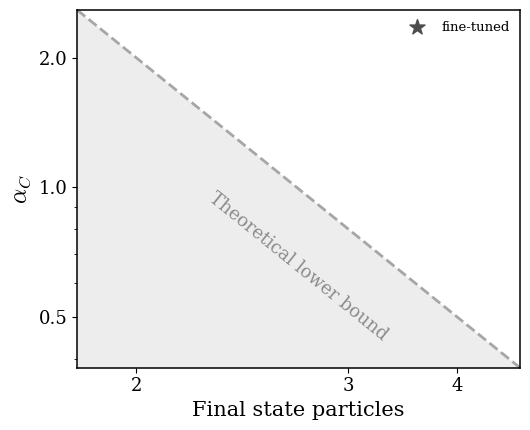

Source code (Python): (Note: this script raises an exception after producing the figure.)
#!/usr/bin/env python3
"""Compute-scaling exponent alpha_C vs final-state multiplicity, styled after the
alphas_panels figure of the Quantifying-ML-uncertainties talk: log-y axis, grey
shaded wedge below the theoretical lower bound alpha = 4/DOF (DOF = 3*n_fs - 4)
with the label rotated along the dashed line, one tab10 colour per process
family joined by dotted lines, fine-tuned (full, layer-decay) targets as stars.

Exponents are read from the two scaling_law_params.json files so the figure
tracks the actual fits; the ratio (virt/Born) targets are excluded as nonsense.
Usage: python alpha_vs_multiplicity_overlay.py [out_basename]
"""
import json, os, sys
import numpy as np
import matplotlib; matplotlib.use("Agg")
import matplotlib.pyplot as plt
from matplotlib.ticker import FixedLocator, NullFormatter, ScalarFormatter

ROOT = "/lustre/fswork/projects/rech/itg/ulm49ia/Foundational_Amplitudes"
SOLO = os.path.join(ROOT, "sweeps/scaling_solo_full/scaling_law_params.json")
FT   = os.path.join(ROOT, "sweeps/finetune_scaling_virt_002/scaling_law_params.json")
out  = sys.argv[1] if len(sys.argv) > 1 else os.path.join(
    ROOT, "analysis/scaling_compute/alpha_vs_multiplicity_overlay")

# process families: colour + members as (json key stem, n_fs). tab10 colours as
# in the talk (cZ/cWZ/cAA/cWWZ/cttH).
FAMILIES = [
    (r"$ee\to q\bar q(+ng)$", "#2ca02c",
     [("ee_uu_91-1000GeV", 2), ("ee_uug_91-1000GeV", 3), ("ee_uugg_91-1000GeV", 4)]),
    (r"$ee\to \gamma\gamma(+\gamma)$", "#9467bd",
     [("ee_aa_10-1000GeV", 2), ("ee_aaa_10-1000GeV", 3)]),
    (r"$ee\to WW(+Z)$", "#1f77b4",
     [("ee_WW_162-1000GeV", 2), ("ee_wwz_255-1000GeV", 3)]),
    (r"$ee\to t\bar t$", "#e377c2", [("ee_ttbar_346-1000GeV", 2)]),
    (r"$ee\to t\bar t$ virt", "#d62728", [("ee_ttbar_nlo_virt_e4", 2)]),
    (r"$ee\to q\bar q$ virt", "#ff7f0e", [("ee_uu_nlo_virt_e4", 2)]),
]
# fine-tuned (starred) points: same colour as the matching from-scratch family
FT_STARS = [("ee_ttbar_nlo_virt_e4", 2, "#d62728"),
            ("ee_uu_nlo_virt_e4", 2, "#ff7f0e")]

def load(path):
    try:
        d = json.load(open(path))
    except Exception as e:
        print("WARN could not read", path, e); return {}
    def norm(k):
        return k[:-len("_amplitudes")] if k.endswith("_amplitudes") else k
    return {norm(k): float(v["alpha"]) for k, v in d.items()
            if isinstance(v, dict) and v.get("alpha") is not None
            and "ratio" not in norm(k)}

solo, ft = load(SOLO), load(FT)

plt.rcParams.update({
    "font.family": "serif", "mathtext.fontset": "cm",
    "axes.linewidth": 1.1, "xtick.direction": "out", "ytick.direction": "out",
})

fig, ax = plt.subplots(figsize=(5.4, 4.4))
ax.set_xscale("log"); ax.set_yscale("log")

# As in the talk figure: x is the phase-space DOF = 3 n_fs - 4 on a log axis
# (ticks labelled by the particle count n_fs), so the theoretical lower bound
# alpha = 4/DOF is an exactly straight slope -1 line, with a grey shaded wedge
# below and the label rotated along it.
dofx = lambda n: 3.0 * n - 4.0
XLIM = (1.55, 10.5)
YLIM = (4.0 / XLIM[1], 4.0 / XLIM[0])  # bound runs corner to corner
dd = np.array(XLIM)
ax.plot(dd, 4.0 / dd, color="0.65", ls="--", lw=2.0, zorder=1)
ax.fill_between(dd, YLIM[0], 4.0 / dd, color="0.5", alpha=0.14, zorder=0, lw=0)
x0 = np.sqrt(XLIM[0] * XLIM[1])
p = lambda x: ax.transData.transform((x, 4.0 / x))
(dx, dy) = p(x0 * 1.3) - p(x0 / 1.3)
ax.text(x0, (4.0 / x0) * 0.66, "Theoretical lower bound", color="0.55",
        fontsize=13, rotation=np.degrees(np.arctan2(dy, dx)),
        rotation_mode="anchor", ha="center", va="center", zorder=1)

# small multiplicative jitter so overlapping n_fs=2 points separate
jit = {2: np.geomspace(1 / 1.06, 1.06, sum(n == 2 for _, _, m in FAMILIES for _, n in m))}
taken = {2: 0}
def jx(n):
    if n not in jit: return dofx(n)
    x = dofx(n) * jit[n][taken[n]]; taken[n] += 1; return x

for lab, color, members in FAMILIES:
    pts = [(jx(n), solo[k]) for k, n in members if k in solo]
    if not pts: continue
    xs, ys = zip(*pts)
    ax.plot(xs, ys, ls=":", lw=1.6, color=color, zorder=2)
    ax.scatter(xs, ys, s=75, color=color, zorder=3, label=lab)

for k, n, color in FT_STARS:
    if k in ft:
        ax.scatter([dofx(n) * 1.10], [ft[k]], s=130, marker="*", color=color,
                   zorder=4, label=None)
ax.scatter([], [], s=130, marker="*", color="0.3", label="fine-tuned")

ax.set_xlim(*XLIM); ax.set_ylim(*YLIM)
ax.xaxis.set_major_locator(FixedLocator([dofx(n) for n in (2, 3, 4)]))
ax.xaxis.set_minor_locator(FixedLocator([]))
ax.set_xticklabels(["2", "3", "4"])
ax.xaxis.set_minor_formatter(NullFormatter())
ax.yaxis.set_major_locator(FixedLocator([0.5, 1, 2]))
ax.yaxis.set_major_formatter(ScalarFormatter())
ax.yaxis.set_minor_formatter(NullFormatter())
ax.set_xlabel("Final state particles", fontsize=15)
ax.set_ylabel(r"$\alpha_C$", fontsize=17)
ax.tick_params(labelsize=13)
ax.legend(fontsize=9.5, loc="upper right", frameon=False, borderaxespad=0.4)
fig.tight_layout()
fig.savefig(out + ".png", dpi=200); fig.savefig(out + ".pdf")
print("saved", out + ".png", out + ".pdf",
      "| solo pts:", sum(k in solo for _, _, m in FAMILIES for k, _ in m),
      "ft stars:", sum(k in ft for k, _, _ in FT_STARS))
